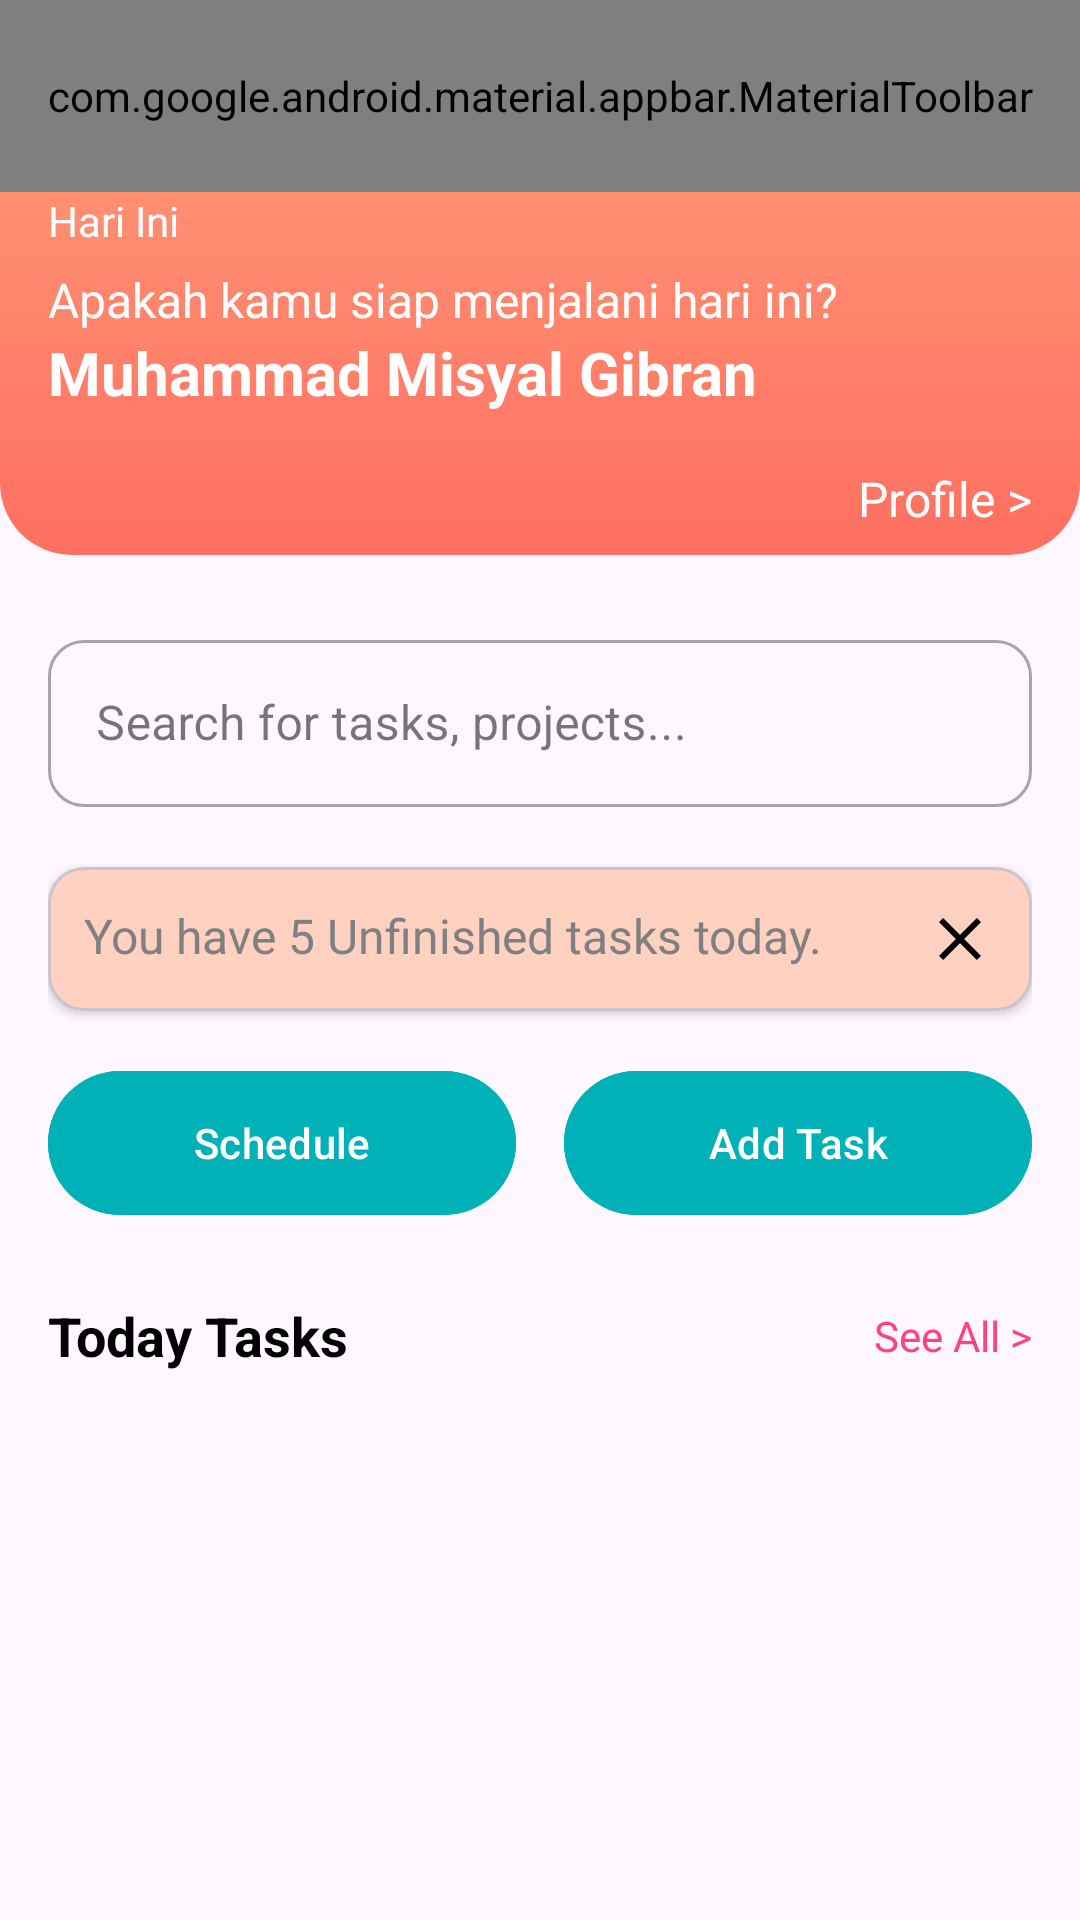

Produce the Android XML layout that renders to this screen, including the resource entries it uses.
<!-- AndroidManifest.xml: application theme Theme.APSTaskList -->
<!-- res/layout/activity_main.xml -->
<?xml version="1.0" encoding="utf-8"?>
<androidx.coordinatorlayout.widget.CoordinatorLayout xmlns:android="http://schemas.android.com/apk/res/android"
    xmlns:app="http://schemas.android.com/apk/res-auto"
    xmlns:tools="http://schemas.android.com/tools"
    android:id="@+id/mainactlayout"
    android:layout_width="match_parent"
    android:layout_height="match_parent"
    tools:context=".activity.MainActivity">

    <RelativeLayout
        android:id="@+id/header_container"
        android:layout_width="match_parent"
        android:layout_height="185dp"
        android:background="@drawable/bg_header_gradient"
        app:layout_behavior="@string/appbar_scrolling_view_behavior">

            
            <com.google.android.material.appbar.MaterialToolbar
                android:id="@+id/topAppBar"
                app:title=""
                app:titleTextColor="@color/white"
                android:background="@android:color/transparent"
                android:layout_width="match_parent"
                android:layout_height="?attr/actionBarSize"
                app:navigationIcon="@drawable/ic_notifications_badged"
                app:menu="@menu/top_app_bar_menu"/>

        
            <TextView
                android:id="@+id/tvCurrentTime"
                android:layout_width="wrap_content"
                android:layout_height="wrap_content"
                android:layout_below="@id/topAppBar"
                android:layout_marginBottom="4dp"
                android:text="Hari Ini"
                android:layout_marginStart="16dp"
                android:textColor="@color/white"
                android:textSize="14sp"/>

            <TextView
                android:id="@+id/tvGreetingLine1"
                android:layout_width="wrap_content"
                android:layout_height="wrap_content"
                android:layout_below="@+id/tvCurrentTime"
                android:text="Apakah kamu siap menjalani hari ini?"
                android:textSize="16sp"
                android:layout_marginTop="2dp"
                android:layout_marginStart="16sp"
                android:textColor="@color/white"
                android:textStyle="normal" />

            <TextView
                android:id="@+id/tvUsername"
                android:layout_width="wrap_content"
                android:layout_height="wrap_content"
                android:layout_below="@+id/tvGreetingLine1"
                android:layout_marginStart="16sp"
                android:text="Muhammad Misyal Gibran"
                android:textSize="20sp"
                android:textColor="@color/white"
                android:textStyle="bold"/>

            <TextView
                android:id="@+id/tvGoToProfile"
                android:layout_width="wrap_content"
                android:layout_height="wrap_content"
                android:text="Profile >"
                android:textColor="@android:color/white"
                android:textSize="16sp"
                android:textStyle="normal"
                android:layout_alignParentEnd="true"
                android:layout_alignParentRight="true"
                android:layout_alignParentBottom="true"
                android:layout_marginEnd="16dp"
                android:layout_marginBottom="8dp"/>
    </RelativeLayout>

    
    <androidx.core.widget.NestedScrollView
        android:layout_width="match_parent"
        android:layout_height="match_parent"
        app:layout_behavior="@string/appbar_scrolling_view_behavior"
        android:padding="16dp">

        <LinearLayout
            android:layout_marginTop="180dp"
            android:layout_width="match_parent"
            android:layout_height="wrap_content"
            android:orientation="vertical">

            
            <com.google.android.material.textfield.TextInputLayout
                android:id="@+id/searchContainer"
                style="@style/Widget.MaterialComponents.TextInputLayout.OutlinedBox"
                android:layout_width="match_parent"
                android:layout_height="wrap_content"
                app:boxCornerRadiusTopEnd="12dp"
                app:boxCornerRadiusBottomEnd="12dp"
                app:boxCornerRadiusBottomStart="12dp"
                app:boxCornerRadiusTopStart="12dp"
                android:hint="Search for tasks, projects..."
                android:layout_marginTop="12dp"
                android:layout_marginBottom="4dp">

                <com.google.android.material.textfield.TextInputEditText
                    android:id="@+id/etSearch"
                    android:drawableStart="@drawable/ic_search"
                    android:drawablePadding="5dp"
                    android:layout_width="match_parent"
                    android:layout_height="wrap_content"
                    android:inputType="text" />
            </com.google.android.material.textfield.TextInputLayout>

            
            <com.google.android.material.card.MaterialCardView
                android:id="@+id/bannerTasks"
                app:cardBackgroundColor="#FFD1C1"
                android:layout_width="match_parent"
                android:layout_height="wrap_content"
                android:layout_marginTop="16dp"
                app:cardCornerRadius="12dp"
                app:cardElevation="2dp">

                <RelativeLayout
                    android:layout_width="match_parent"
                    android:layout_height="wrap_content"
                    android:padding="12dp">

                    <TextView
                        android:id="@+id/tvTaskCount"
                        android:layout_width="wrap_content"
                        android:layout_height="wrap_content"
                        android:text="You have 5 Unfinished tasks today."
                        android:textColor="@color/gray"
                        android:textSize="16sp"
                        android:textStyle="normal" />

                    <ImageView
                        android:id="@+id/ivBannerClose"
                        android:layout_width="24dp"
                        android:layout_height="24dp"
                        android:layout_alignParentEnd="true"
                        android:src="@drawable/ic_close" />
                </RelativeLayout>
            </com.google.android.material.card.MaterialCardView>

            
            <LinearLayout
                android:id="@+id/quickActionsContainer"
                android:layout_width="match_parent"
                android:layout_height="wrap_content"
                android:orientation="horizontal"
                android:gravity="center"
                android:layout_marginTop="16dp"
                android:showDividers="none">

                
                <com.google.android.material.button.MaterialButton
                    android:id="@+id/btnSchedule"
                    android:layout_width="0dp"
                    android:layout_height="56dp"
                    android:layout_weight="1"
                    android:layout_marginEnd="8dp"
                    android:icon="@drawable/ic_calendar"
                    app:iconGravity="textStart"
                    app:iconPadding="8dp"
                    app:iconTint="@android:color/white"
                    android:text="Schedule"
                    android:textAllCaps="false"
                    android:textColor="@android:color/white"
                    app:cornerRadius="28dp"
                    android:backgroundTint="#00B2B7" />

                
                <com.google.android.material.button.MaterialButton
                    android:id="@+id/btnAddTask"
                    android:layout_width="0dp"
                    android:layout_height="56dp"
                    android:layout_weight="1"
                    android:layout_marginStart="8dp"
                    android:icon="@drawable/ic_add"
                    app:iconGravity="textStart"
                    app:iconPadding="8dp"
                    app:iconTint="@android:color/white"
                    android:text="Add Task"
                    android:textAllCaps="false"
                    android:textColor="@android:color/white"
                    app:cornerRadius="28dp"
                    android:backgroundTint="#00B2B7"/>
            </LinearLayout>



            
            <LinearLayout
                android:layout_width="match_parent"
                android:layout_height="wrap_content"
                android:orientation="horizontal"
                android:gravity="center_vertical"
                android:layout_marginTop="24dp">

                <TextView
                    android:layout_width="0dp"
                    android:layout_height="wrap_content"
                    android:layout_weight="1"
                    android:text="Today Tasks"
                    android:textSize="18sp"
                    android:textStyle="bold"
                    android:textColor="@color/black" />

                <TextView
                    android:id="@+id/tvSeeAll"
                    android:layout_width="wrap_content"
                    android:layout_height="wrap_content"
                    android:text="See All >"
                    android:textSize="14sp"
                    android:textColor="@color/colorAccent" />

            </LinearLayout>
            
            <androidx.recyclerview.widget.RecyclerView
                android:id="@+id/rvTasks"
                android:layout_width="match_parent"
                android:layout_height="200dp"
                android:layout_marginTop="8dp"
                android:clipToPadding="false"
                android:nestedScrollingEnabled="true"
                android:scrollbars="vertical"/>

        </LinearLayout>
    </androidx.core.widget.NestedScrollView>
</androidx.coordinatorlayout.widget.CoordinatorLayout>
<!-- resources referenced by this layout -->
<resources>
  <color name="black">#FF000000</color>
  <color name="colorAccent">#FF4081</color>
  <color name="gray">#808080</color>
  <color name="white">#FFFFFFFF</color>
  <!-- drawable bg_header_gradient (drawable) -->
  <?xml version="1.0" encoding="utf-8"?>
  <shape xmlns:android="http://schemas.android.com/apk/res/android" android:shape="rectangle">
      <gradient
          android:startColor="#FF6F61"
          android:endColor="#FFA07A"
          android:angle="90"/>
      <corners android:bottomLeftRadius="24dp" android:bottomRightRadius="24dp"/>
  </shape>
  <!-- drawable ic_add (drawable) -->
  <?xml version="1.0" encoding="utf-8"?>
  <vector xmlns:android="http://schemas.android.com/apk/res/android"
      android:width="24dp" android:height="24dp"
      android:viewportWidth="24" android:viewportHeight="24">
      <path
          android:fillColor="@color/black"
          android:pathData="M19,13H13v6h-2v-6H5v-2h6V5h2v6h6v2z"/>
  </vector>
  <!-- drawable ic_calendar (drawable) -->
  <?xml version="1.0" encoding="utf-8"?>
  <vector xmlns:android="http://schemas.android.com/apk/res/android"
      android:width="24dp" android:height="24dp"
      android:viewportWidth="24" android:viewportHeight="24">
      <path
          android:fillColor="?attr/colorOnBackground"
          android:pathData="M19,4h-1V2h-2v2H8V2H6v2H5c-1.1,0 -2,0.9 -2,2v14c0,1.1 0.9,2 2,2h14c1.1,0 2,-0.9 2,-2V6c0,-1.1 -0.9,-2 -2,-2zM19,20H5V9h14v11z"/>
  </vector>
  <!-- drawable ic_close (drawable) -->
  <vector xmlns:android="http://schemas.android.com/apk/res/android"
      android:width="24dp" android:height="24dp"
      android:viewportWidth="24" android:viewportHeight="24">
      <path
          android:fillColor="@color/black"
          android:pathData="M19,6.41L17.59,5L12,10.59L6.41,5L5,6.41L10.59,12L5,17.59L6.41,19L12,13.41L17.59,19L19,17.59L13.41,12z"/>
  </vector>
  <!-- drawable ic_notifications_badged (drawable) -->
  <layer-list xmlns:android="http://schemas.android.com/apk/res/android">
      
      <item android:drawable="@drawable/ic_notifications" />
  
      
      <item
          android:drawable="@drawable/bg_badge_dot"
          android:width="10dp"
          android:height="10dp"
          android:gravity="top|end" />
  </layer-list>
  <string name="appbar_scrolling_view_behavior">
          com.google.android.material.appbar.AppBarLayout$ScrollingViewBehavior
      </string>
  <style name="Theme.APSTaskList" parent="Base.Theme.APSTaskList" />
  <!-- drawable bg_badge_dot (drawable) -->
  <?xml version="1.0" encoding="utf-8"?>
      <shape xmlns:android="http://schemas.android.com/apk/res/android"
          android:shape="oval">
          
          <size
              android:width="8dp"
              android:height="8dp" />
          
          <solid android:color="#FF3B30" />
      </shape>
  <style name="Base.Theme.APSTaskList" parent="Theme.Material3.DayNight.NoActionBar">
          <item name="colorPrimary">@color/colorPrimary</item>
          <item name="colorPrimaryVariant">@color/colorPrimaryVariant</item>
          <item name="colorOnPrimary">@color/colorOnPrimary</item>
          <item name="colorSecondary">@color/colorSecondary</item>
          <item name="colorSecondaryVariant">@color/colorSecondaryVariant</item>
          <item name="colorOnSecondary">@color/colorOnSecondary</item>
  
      </style>
  <color name="colorPrimary">#FF6F61</color>
  <color name="colorPrimaryVariant">#E65B50</color>
  <color name="colorOnPrimary">#FFFFFF</color>
  <color name="colorSecondary">#42B8C4</color>
  <color name="colorSecondaryVariant">#369AA0</color>
  <color name="colorOnSecondary">#FFFFFF</color>
</resources>
